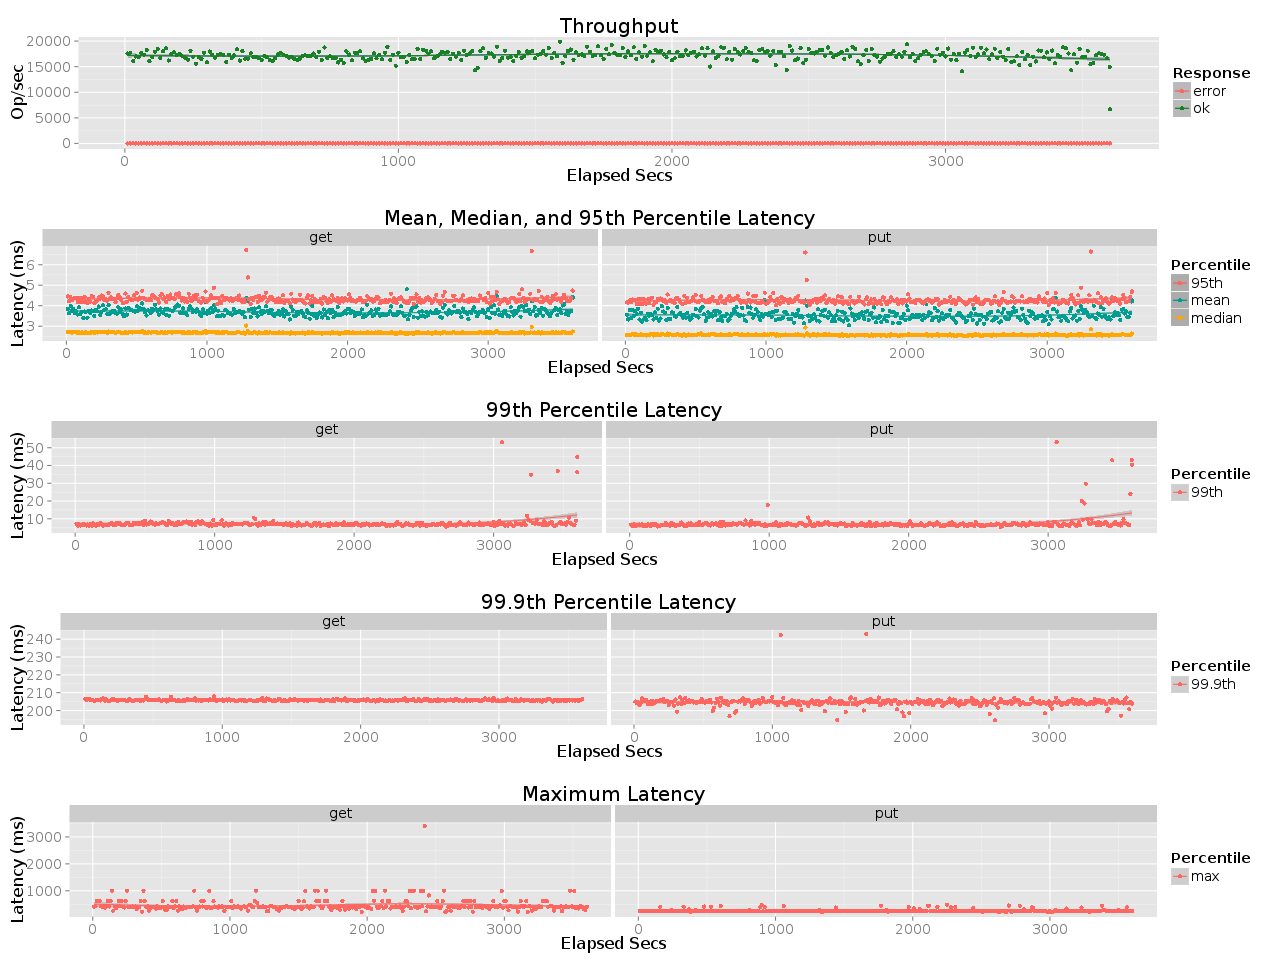

Values plotted in this chart, from the file beside it:
elapsed, window, total, successful, failed
10, 10, 175543, 175543, 0
20, 10, 177445, 177445, 0
30, 10, 161078, 161078, 0
40, 10, 169877, 169877, 0
50, 10, 169526, 169526, 0
60, 10, 176854, 176854, 0
70, 10, 173267, 173267, 0
80, 10, 182160, 182159, 1
90, 10, 160908, 160908, 0
100, 10, 168785, 168785, 0
110, 10, 179505, 179505, 0
120, 10, 184996, 184996, 0
130, 10, 167419, 167419, 0
140, 10, 179906, 179906, 0
150, 10, 185756, 185756, 0
160, 10, 162036, 162035, 1
170, 10, 174696, 174696, 0
180, 10, 177910, 177910, 0
190, 10, 172579, 172579, 0
200, 10, 174739, 174739, 0
210, 10, 170145, 170144, 1
220, 10, 167872, 167872, 0
230, 10, 163912, 163911, 1
240, 10, 181006, 181006, 0
250, 10, 169438, 169438, 0
260, 10, 155348, 155348, 0
270, 10, 168504, 168504, 0
280, 10, 165207, 165207, 0
290, 10, 177213, 177213, 0
300, 10, 158606, 158606, 0
310, 10, 179532, 179532, 0
320, 10, 172761, 172761, 0
330, 10, 167225, 167225, 0
340, 10, 172814, 172814, 0
350, 10, 174816, 174816, 0
360, 10, 172910, 172910, 0
370, 10, 159221, 159221, 0
380, 10, 173577, 173577, 0
390, 10, 166842, 166842, 0
400, 10, 171994, 171994, 0
410, 9.999, 183972, 183972, 0
420, 10, 161980, 161980, 0
430, 10, 180271, 180271, 0
440, 10, 165428, 165428, 0
450, 10, 165794, 165793, 1
460, 9.999, 176154, 176154, 0
470, 10, 169010, 169010, 0
480, 10, 169690, 169689, 1
490, 10, 166433, 166433, 0
500, 10, 163545, 163545, 0
510, 10, 170922, 170922, 0
520, 10, 168528, 168528, 0
530, 10, 162504, 162503, 1
540, 10, 161496, 161496, 0
550, 10, 166879, 166879, 0
560, 10, 173728, 173728, 0
570, 10, 176346, 176346, 0
580, 10, 173011, 173011, 0
590, 10, 170988, 170988, 0
600, 10, 167956, 167956, 0
... 301 more rows
